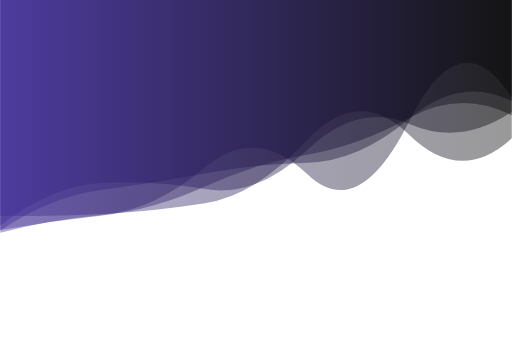
t = 0.00 s
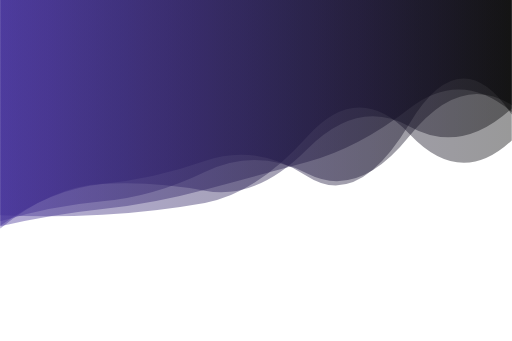
t = 2.08 s
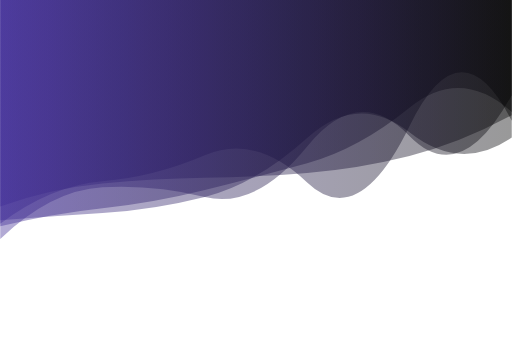
t = 4.16 s
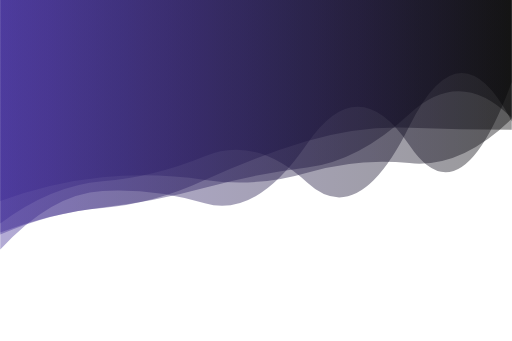
t = 6.24 s
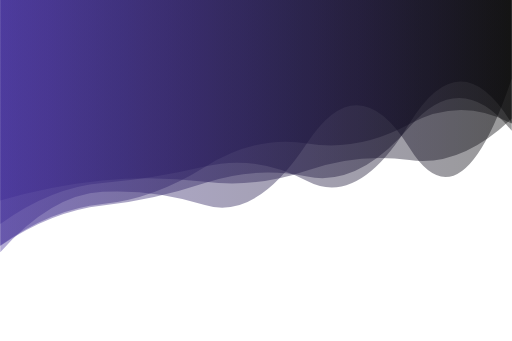
t = 8.33 s

The animated SVG that drew these frames (rendered in a browser with its animation timeline set to each time). Animation: 5 SMIL elements (animate=5); frames cover the first 8.32 s, repeats indefinitely.

<?xml version="1.0" encoding="utf-8"?>
<svg xmlns="http://www.w3.org/2000/svg" xmlns:xlink="http://www.w3.org/1999/xlink" style="margin: auto; background: none; display: block; z-index: 1; position: relative; shape-rendering: auto;" width="3000" height="2000" preserveAspectRatio="xMidYMid" viewBox="0 0 3000 2000">
<g transform="translate(1500,1000) scale(1,1) translate(-1500,-1000)"><linearGradient id="lg-0.6852459109238418" x1="0" x2="1" y1="0" y2="0">
  <stop stop-color="#3f2b96" offset="0"></stop>
  <stop stop-color="#000000" offset="1"></stop>
</linearGradient><path d="" fill="url(#lg-0.6852459109238418)" opacity="0.4">
  <animate attributeName="d" dur="25s" repeatCount="indefinite" keyTimes="0;0.333;0.667;1" calcMode="spline" keySplines="0.5 0 0.5 1;0.5 0 0.5 1;0.5 0 0.5 1" begin="0s" values="M0 0L 0 1323.7256985618142Q 300 1089.6263085455594  600 1072.5029436911736T 1200 1108.6540780584385T 1800 879.5520244657561T 2400 727.1197995588651T 3000 656.4261877621112L 3000 0 Z;M0 0L 0 1480.1012297821608Q 300 1140.9875828795955  600 1125.1076560645924T 1200 1202.3762039680023T 1800 838.7754248871208T 2400 867.2400315599732T 3000 460.4347663610116L 3000 0 Z;M0 0L 0 1475.0571976481453Q 300 1107.45392572939  600 1090.6772190661457T 1200 1051.5182946263167T 1800 814.5811424878884T 2400 934.7627054611653T 3000 482.67853002931804L 3000 0 Z;M0 0L 0 1323.7256985618142Q 300 1089.6263085455594  600 1072.5029436911736T 1200 1108.6540780584385T 1800 879.5520244657561T 2400 727.1197995588651T 3000 656.4261877621112L 3000 0 Z"></animate>
</path><path d="" fill="url(#lg-0.6852459109238418)" opacity="0.4">
  <animate attributeName="d" dur="25s" repeatCount="indefinite" keyTimes="0;0.333;0.667;1" calcMode="spline" keySplines="0.5 0 0.5 1;0.5 0 0.5 1;0.5 0 0.5 1" begin="-5s" values="M0 0L 0 1401.3330250404217Q 300 1388.1739443633874  600 1356.8522035717551T 1200 1047.3635452265194T 1800 797.1525755587736T 2400 827.4722842760646T 3000 723.5092369207842L 3000 0 Z;M0 0L 0 1324.7130139849432Q 300 1254.2088748856327  600 1221.8351484610769T 1200 1115.3532352663983T 1800 956.1423067623921T 2400 630.1187377736419T 3000 654.5465559160652L 3000 0 Z;M0 0L 0 1496.0434918731376Q 300 1231.7948632276086  600 1198.659774620403T 1200 1054.5448299862123T 1800 1071.902216257966T 2400 797.5377148305629T 3000 818.4987837640853L 3000 0 Z;M0 0L 0 1401.3330250404217Q 300 1388.1739443633874  600 1356.8522035717551T 1200 1047.3635452265194T 1800 797.1525755587736T 2400 827.4722842760646T 3000 723.5092369207842L 3000 0 Z"></animate>
</path><path d="" fill="url(#lg-0.6852459109238418)" opacity="0.4">
  <animate attributeName="d" dur="25s" repeatCount="indefinite" keyTimes="0;0.333;0.667;1" calcMode="spline" keySplines="0.5 0 0.5 1;0.5 0 0.5 1;0.5 0 0.5 1" begin="-10s" values="M0 0L 0 1131.4313609228818Q 300 1390.956828821376  600 1349.6214256844678T 1200 1214.0777367797123T 1800 813.504063507119T 2400 664.1510308647445T 3000 671.4082705550946L 3000 0 Z;M0 0L 0 1378.0277270791971Q 300 1302.2110273146664  600 1276.338145114366T 1200 978.0047625703255T 1800 1021.3745100977084T 2400 690.3720267172691T 3000 562.9270140175175L 3000 0 Z;M0 0L 0 1178.7709851105205Q 300 1067.963719818213  600 1038.6745254201905T 1200 1055.6715324862362T 1800 1012.5818964605364T 2400 957.6276264874052T 3000 697.0182187013382L 3000 0 Z;M0 0L 0 1131.4313609228818Q 300 1390.956828821376  600 1349.6214256844678T 1200 1214.0777367797123T 1800 813.504063507119T 2400 664.1510308647445T 3000 671.4082705550946L 3000 0 Z"></animate>
</path><path d="" fill="url(#lg-0.6852459109238418)" opacity="0.4">
  <animate attributeName="d" dur="25s" repeatCount="indefinite" keyTimes="0;0.333;0.667;1" calcMode="spline" keySplines="0.5 0 0.5 1;0.5 0 0.5 1;0.5 0 0.5 1" begin="-15s" values="M0 0L 0 1452.5995473658984Q 300 1222.7625447604921  600 1192.3085309333094T 1200 964.489721459756T 1800 844.0655066690405T 2400 723.3138374928885T 3000 717.8857214253158L 3000 0 Z;M0 0L 0 1311.619595137407Q 300 1212.5578307259182  600 1192.6033971017202T 1200 1207.4486611361397T 1800 1099.9904421759718T 2400 870.5729723080714T 3000 634.8639650007874L 3000 0 Z;M0 0L 0 1262.2750866977967Q 300 1275.8090400188369  600 1259.707775928062T 1200 1190.8392385779614T 1800 802.2686348038294T 2400 785.894498870868T 3000 823.8200541411236L 3000 0 Z;M0 0L 0 1452.5995473658984Q 300 1222.7625447604921  600 1192.3085309333094T 1200 964.489721459756T 1800 844.0655066690405T 2400 723.3138374928885T 3000 717.8857214253158L 3000 0 Z"></animate>
</path><path d="" fill="url(#lg-0.6852459109238418)" opacity="0.4">
  <animate attributeName="d" dur="25s" repeatCount="indefinite" keyTimes="0;0.333;0.667;1" calcMode="spline" keySplines="0.5 0 0.5 1;0.5 0 0.5 1;0.5 0 0.5 1" begin="-20s" values="M0 0L 0 1310.8967637934834Q 300 1085.341153877031  600 1061.883833528555T 1200 908.8087844483005T 1800 1072.2074308374208T 2400 741.50302050961T 3000 710.815411488982L 3000 0 Z;M0 0L 0 1319.2013151238032Q 300 1123.9551914134597  600 1097.7555656409913T 1200 1129.8411434595068T 1800 1038.8951901897085T 2400 687.318383666731T 3000 753.9391046931136L 3000 0 Z;M0 0L 0 1370.4269409617746Q 300 1180.4574776863633  600 1135.9064883553394T 1200 1066.0978104053597T 1800 901.2145694099927T 2400 673.4954322428907T 3000 539.5463759933391L 3000 0 Z;M0 0L 0 1310.8967637934834Q 300 1085.341153877031  600 1061.883833528555T 1200 908.8087844483005T 1800 1072.2074308374208T 2400 741.50302050961T 3000 710.815411488982L 3000 0 Z"></animate>
</path></g>
</svg>